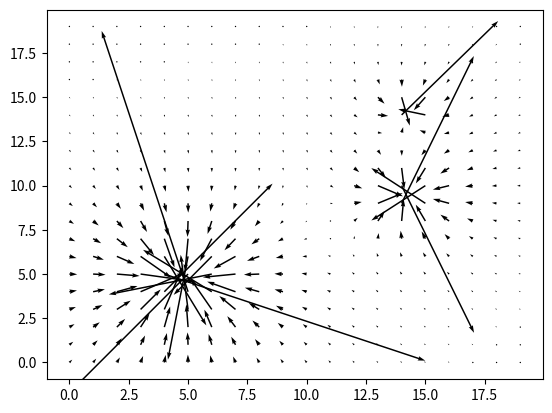

Source code (Python):
import matplotlib.pyplot as plt
import numpy as np

N = 50


def create_gravity(m, m_pos: np.ndarray):
    def gravity(pos: np.ndarray):
        dir = m_pos - pos
        n = np.linalg.norm(dir)
        if n == 0:
            return 0, 0
        magn = m / n ** 2
        return magn * np.flip(dir) / n
    return gravity


def add_fields(*fields):
    def res_field(pos: np.ndarray):
        return sum([f(pos) for f in fields])
    return res_field


def traj(field, steps, initial, eps=0.01):
    x = np.empty(steps, dtype=float)
    y = np.empty(steps, dtype=float)
    for i in range(steps):
        x[i] = initial[0]
        y[i] = initial[1]
        initial += field(initial) * eps
    return x, y


def main():
    G1 = create_gravity(0.1, np.asarray([1.0, 1.0]))
    G2 = create_gravity(0.3, np.asarray([0.0, 1.0]))
    G3 = create_gravity(1, np.asarray([-1.0, -1.0]))
    sys = add_fields(G1, G2, G3)

    border = 2
    X, Y = np.mgrid[-border:border:20j, -border:border:20j]

    st = np.stack([X, Y])
    U, V = np.apply_along_axis(sys, arr=st, axis=0)
    plt.quiver(U, V)

    # x, y = traj(sys, 3000, np.asarray([1, 1], dtype=float), 0.01)
    # plt.plot(x, y, color='blue')
    plt.show()


if __name__ == '__main__':
    main()
